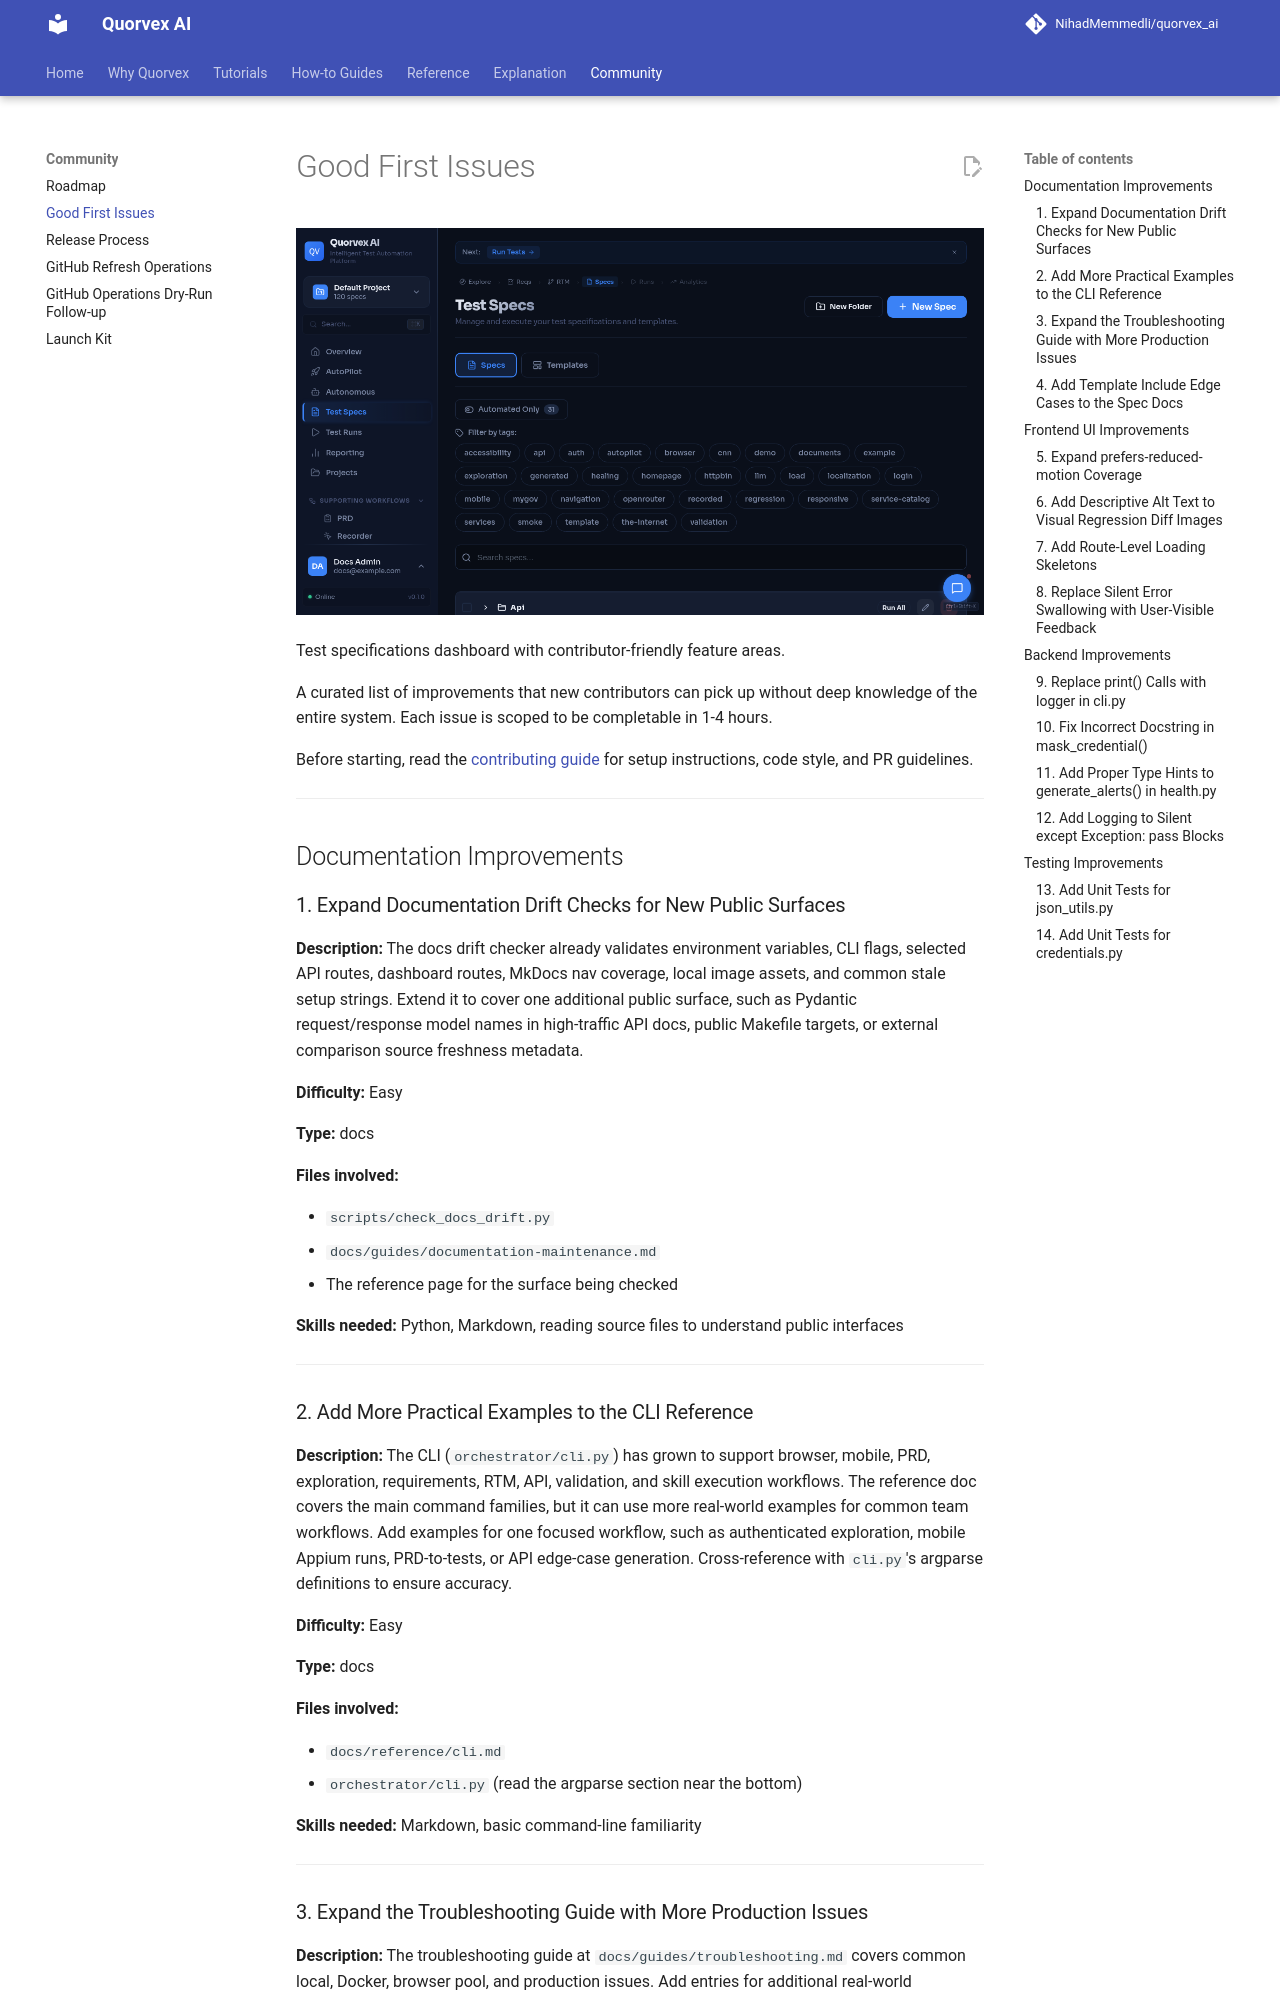

repository: karan01bhatt/5elements · page: community/good-first-issues/index.html · generator: mkdocs

# Good First Issues

![Test specifications dashboard with contributor-friendly feature areas](../assets/ui/specs.png)

<p class="caption">Test specifications dashboard with contributor-friendly feature areas.</p>


A curated list of improvements that new contributors can pick up without deep knowledge of the entire system. Each issue is scoped to be completable in 1-4 hours.

Before starting, read the [contributing guide](https://github.com/NihadMemmedli/quorvex_ai/blob/main/CONTRIBUTING.md) for setup instructions, code style, and PR guidelines.

---

## Documentation Improvements

### 1. Expand Documentation Drift Checks for New Public Surfaces

**Description:** The docs drift checker already validates environment variables, CLI flags, selected API routes, dashboard routes, MkDocs nav coverage, local image assets, and common stale setup strings. Extend it to cover one additional public surface, such as Pydantic request/response model names in high-traffic API docs, public Makefile targets, or external comparison source freshness metadata.

**Difficulty:** Easy

**Type:** docs

**Files involved:**

- `scripts/check_docs_drift.py`
- `docs/guides/documentation-maintenance.md`
- The reference page for the surface being checked

**Skills needed:** Python, Markdown, reading source files to understand public interfaces

---

### 2. Add More Practical Examples to the CLI Reference

**Description:** The CLI (`orchestrator/cli.py`) has grown to support browser, mobile, PRD, exploration, requirements, RTM, API, validation, and skill execution workflows. The reference doc covers the main command families, but it can use more real-world examples for common team workflows. Add examples for one focused workflow, such as authenticated exploration, mobile Appium runs, PRD-to-tests, or API edge-case generation. Cross-reference with `cli.py`'s argparse definitions to ensure accuracy.

**Difficulty:** Easy

**Type:** docs

**Files involved:**

- `docs/reference/cli.md`
- `orchestrator/cli.py` (read the argparse section near the bottom)

**Skills needed:** Markdown, basic command-line familiarity

---
